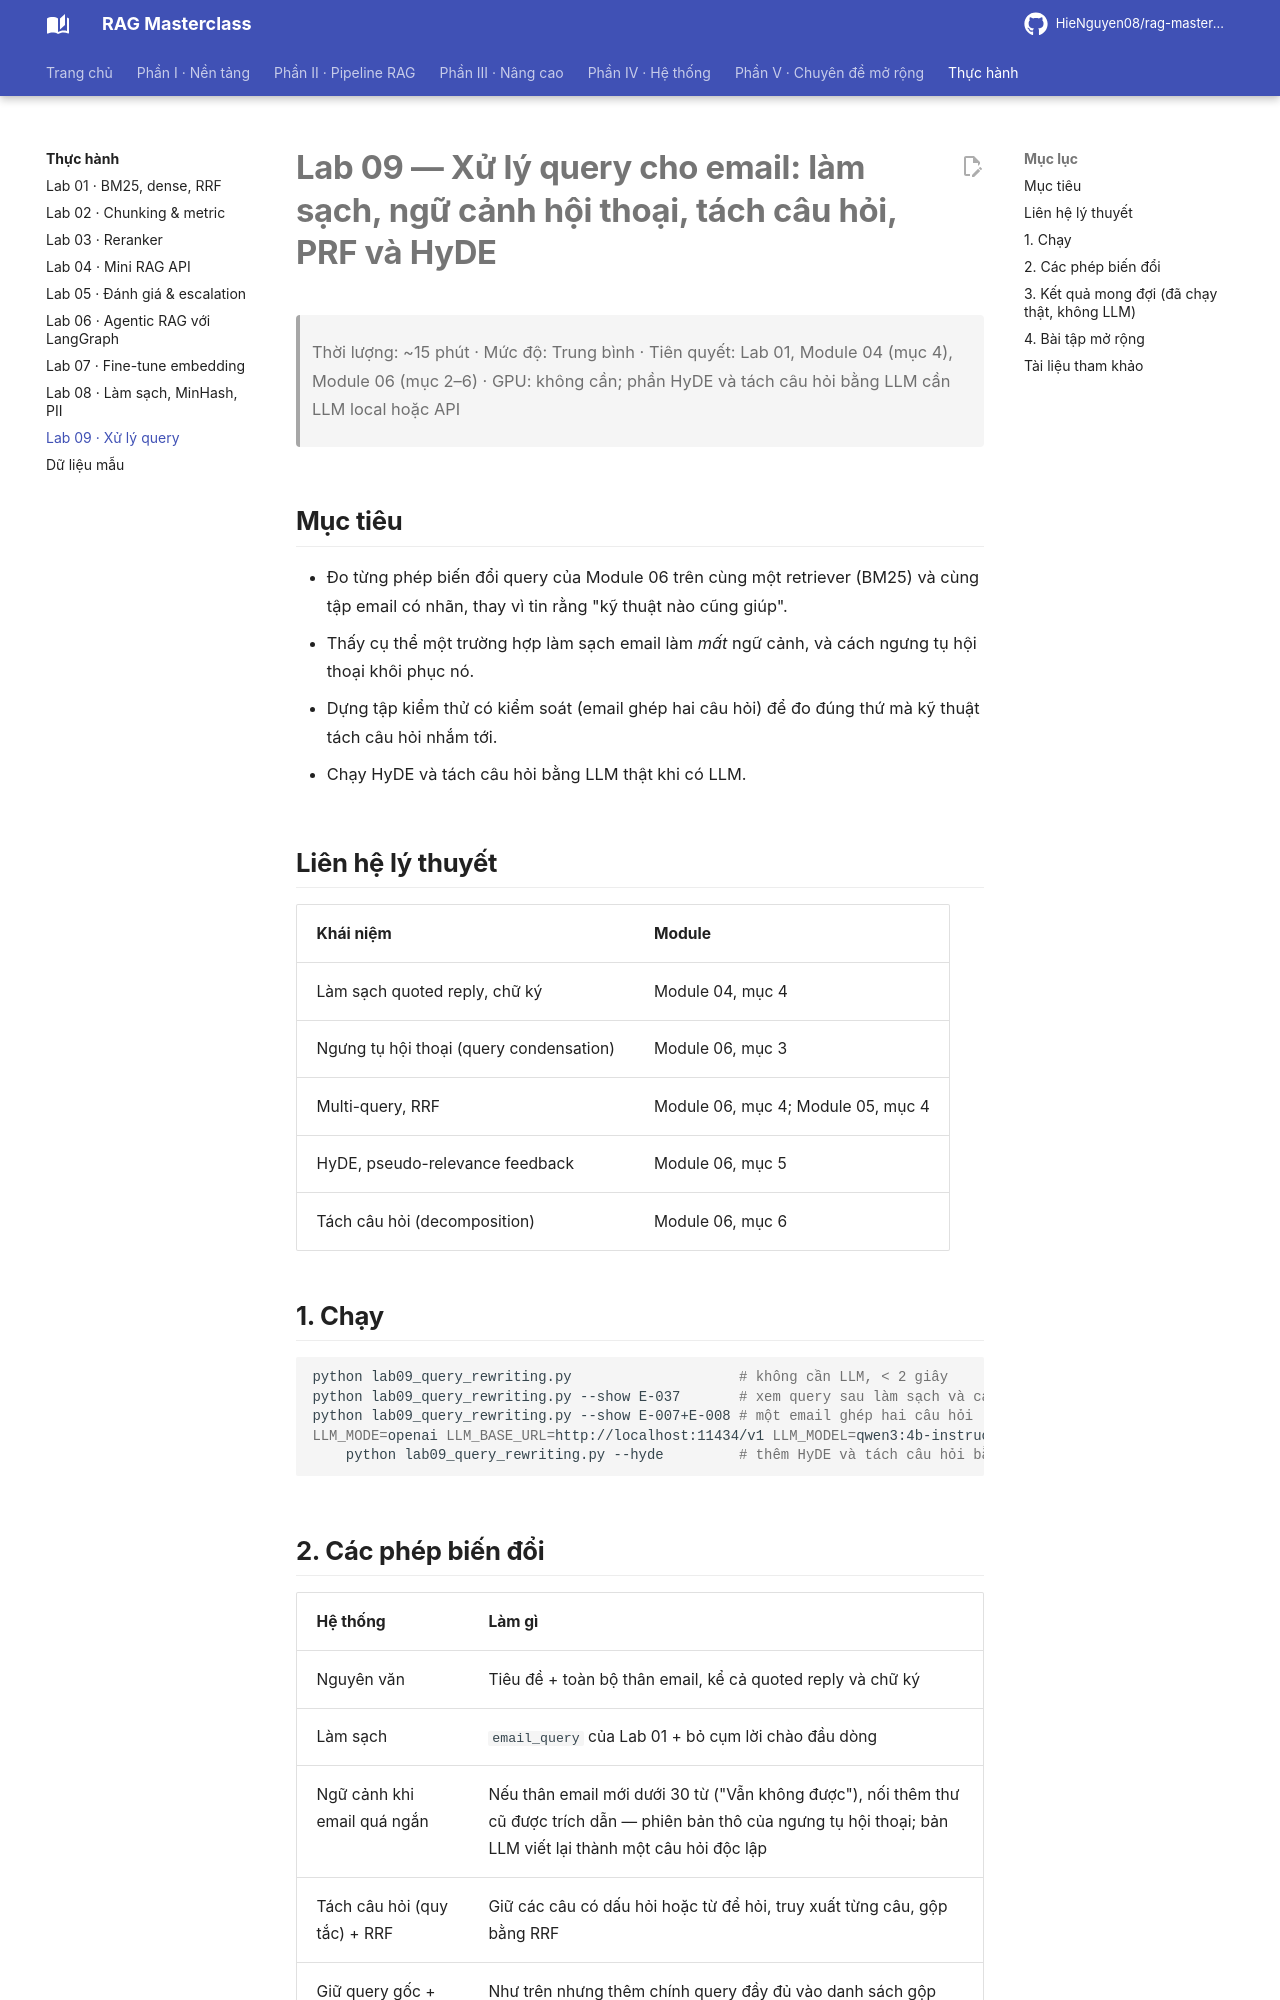

repository: HieNguyen08/rag-masterclass · page: labs/lab09_query_rewriting/index.html · generator: mkdocs

# Lab 09 — Xử lý query cho email: làm sạch, ngữ cảnh hội thoại, tách câu hỏi, PRF và HyDE

> Thời lượng: ~15 phút · Mức độ: Trung bình · Tiên quyết: Lab 01, Module 04 (mục 4), Module 06 (mục 2–6) · GPU: không cần; phần HyDE và tách câu hỏi bằng LLM cần LLM local hoặc API

## Mục tiêu

- Đo từng phép biến đổi query của Module 06 trên cùng một retriever (BM25) và cùng tập email có nhãn, thay vì tin rằng "kỹ thuật nào cũng giúp".
- Thấy cụ thể một trường hợp làm sạch email làm *mất* ngữ cảnh, và cách ngưng tụ hội thoại khôi phục nó.
- Dựng tập kiểm thử có kiểm soát (email ghép hai câu hỏi) để đo đúng thứ mà kỹ thuật tách câu hỏi nhắm tới.
- Chạy HyDE và tách câu hỏi bằng LLM thật khi có LLM.

## Liên hệ lý thuyết

| Khái niệm | Module |
|---|---|
| Làm sạch quoted reply, chữ ký | Module 04, mục 4 |
| Ngưng tụ hội thoại (query condensation) | Module 06, mục 3 |
| Multi-query, RRF | Module 06, mục 4; Module 05, mục 4 |
| HyDE, pseudo-relevance feedback | Module 06, mục 5 |
| Tách câu hỏi (decomposition) | Module 06, mục 6 |

## 1. Chạy

```bash
python lab09_query_rewriting.py                    # không cần LLM, < 2 giây
python lab09_query_rewriting.py --show E-037       # xem query sau làm sạch và các câu hỏi tách được
python lab09_query_rewriting.py --show E-007+E-008 # một email ghép hai câu hỏi
LLM_MODE=openai LLM_BASE_URL=http://localhost:11434/v1 LLM_MODEL=qwen3:4b-instruct-2507-q4_K_M \
    python lab09_query_rewriting.py --hyde         # thêm HyDE và tách câu hỏi bằng LLM
```

## 2. Các phép biến đổi

| Hệ thống | Làm gì |
|---|---|
| Nguyên văn | Tiêu đề + toàn bộ thân email, kể cả quoted reply và chữ ký |
| Làm sạch | `email_query` của Lab 01 + bỏ cụm lời chào đầu dòng |
| Ngữ cảnh khi email quá ngắn | Nếu thân email mới dưới 30 từ ("Vẫn không được"), nối thêm thư cũ được trích dẫn — phiên bản thô của ngưng tụ hội thoại; bản LLM viết lại thành một câu hỏi độc lập |
| Tách câu hỏi (quy tắc) + RRF | Giữ các câu có dấu hỏi hoặc từ để hỏi, truy xuất từng câu, gộp bằng RRF |
| Giữ query gốc + câu hỏi tách + RRF | Như trên nhưng thêm chính query đầy đủ vào danh sách gộp |
| PRF | Nối 2 câu đầu của tài liệu top-1 vào query rồi gộp với kết quả gốc — tổ tiên không cần LLM của HyDE |
| HyDE (cần LLM) | LLM viết một "bài Help Center giả" trả lời câu hỏi, truy xuất bằng bài giả đó, gộp với query gốc |

**Tập kiểm thử ghép.** Bộ dữ liệu mẫu gần như không có email hỏi nhiều chủ đề khác nhau (đa số email có hai "tài liệu đúng" là hai bản ngôn ngữ của *cùng* một bài). Để đo kỹ thuật tách câu hỏi, lab ghép từng cặp email tiếng Việt khác chủ đề thành một email ("... Ngoài ra: ...") với hai tài liệu đúng — 15 email ghép.
